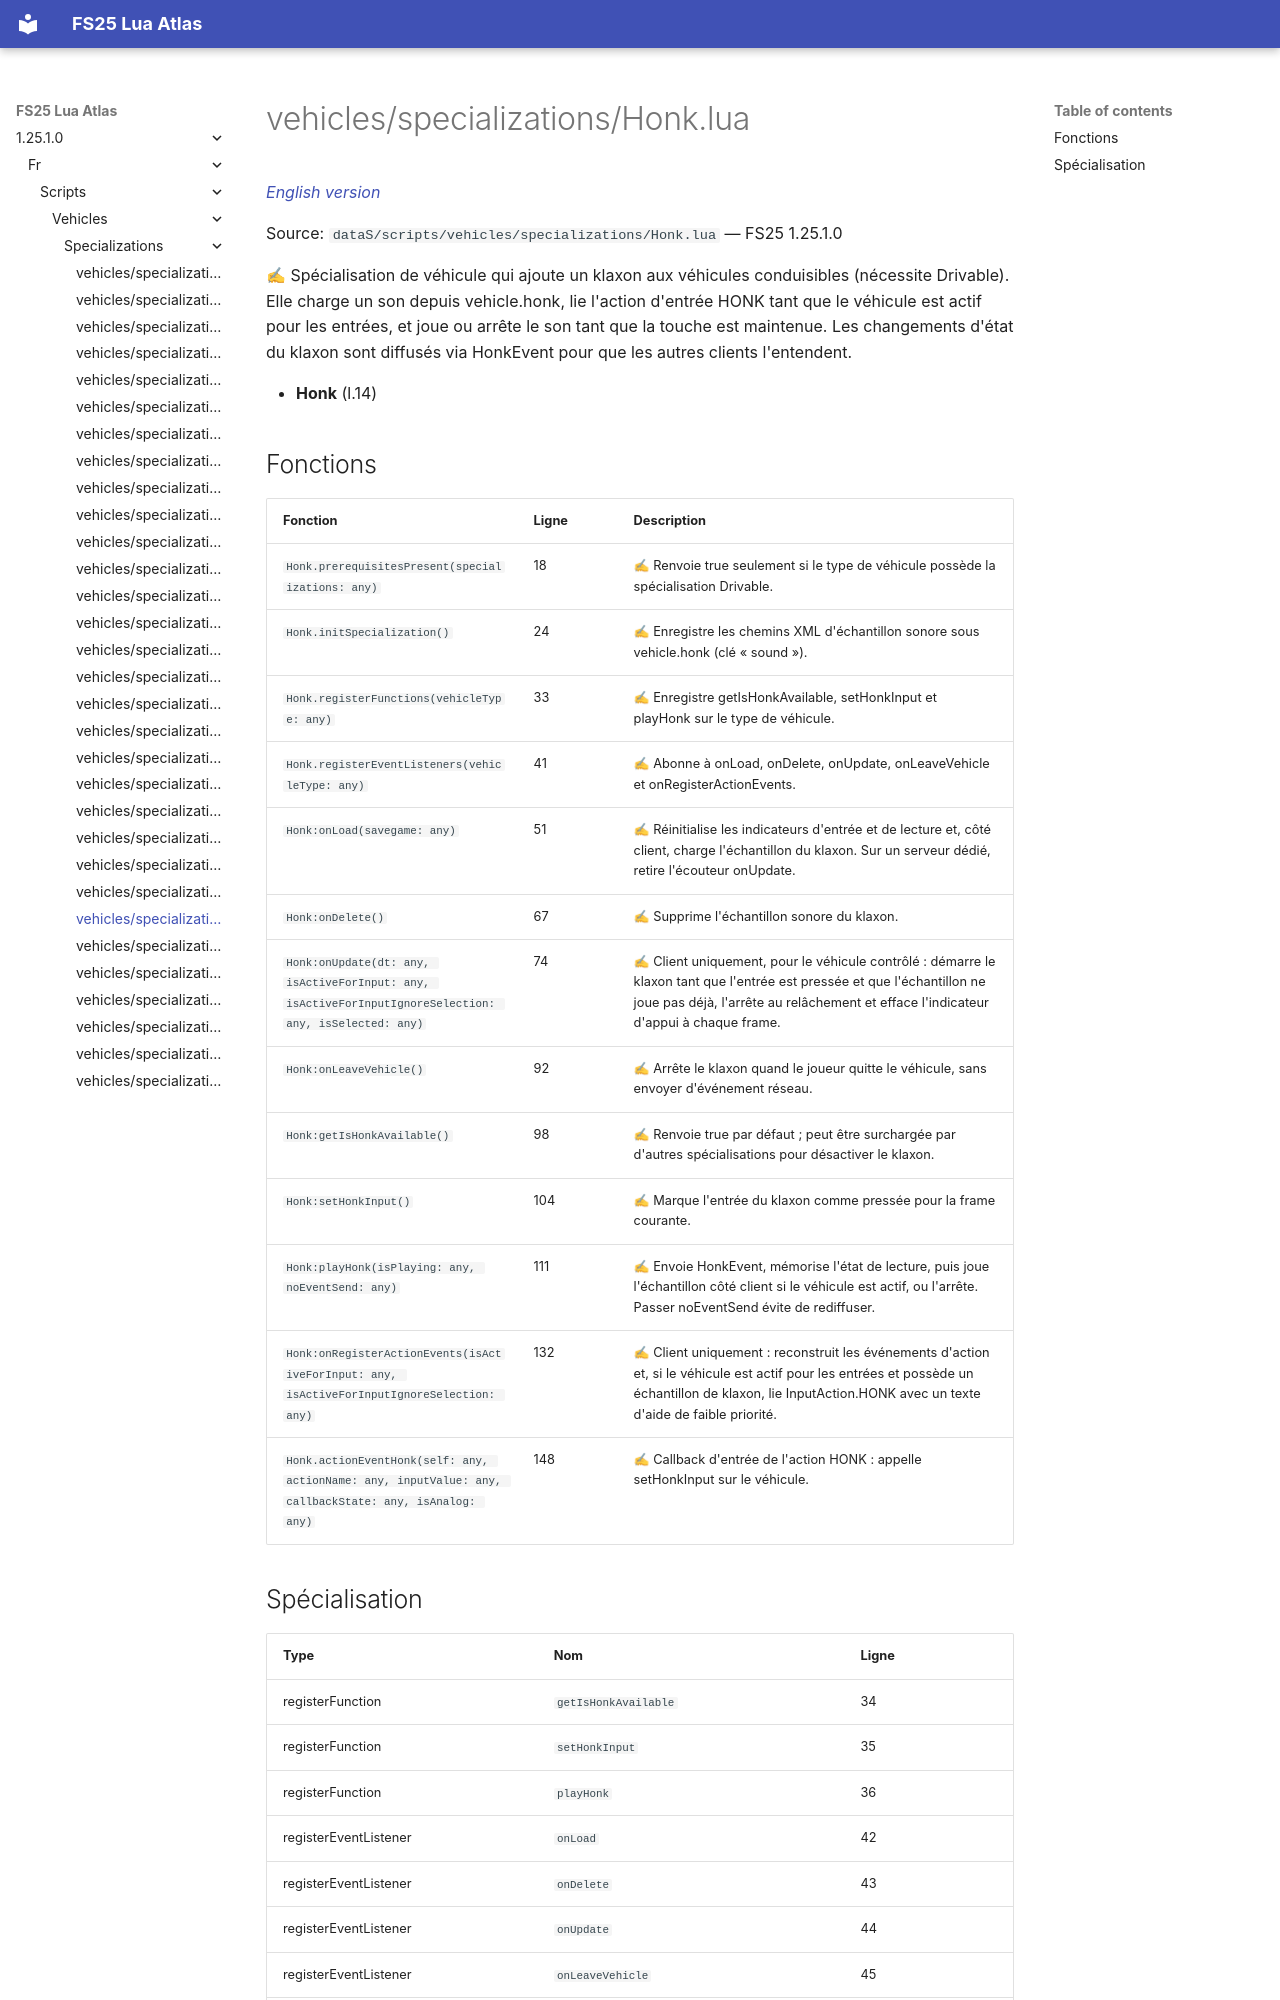

repository: Tim0219800/fs25-lua-atlas · page: 1.25.1.0/fr/scripts/vehicles/specializations/Honk.html · generator: mkdocs

# vehicles/specializations/Honk.lua

*[English version](../../../../scripts/vehicles/specializations/Honk.md)*

Source: `dataS/scripts/vehicles/specializations/Honk.lua` — FS25 1.25.1.0

✍ Spécialisation de véhicule qui ajoute un klaxon aux véhicules conduisibles (nécessite Drivable). Elle charge un son depuis vehicle.honk, lie l'action d'entrée HONK tant que le véhicule est actif pour les entrées, et joue ou arrête le son tant que la touche est maintenue. Les changements d'état du klaxon sont diffusés via HonkEvent pour que les autres clients l'entendent.

- **Honk** (l.14)

## Fonctions

| Fonction | Ligne | Description |
|---|---|---|
| `Honk.prerequisitesPresent(specializations: any)` | 18 | ✍ Renvoie true seulement si le type de véhicule possède la spécialisation Drivable. |
| `Honk.initSpecialization()` | 24 | ✍ Enregistre les chemins XML d'échantillon sonore sous vehicle.honk (clé « sound »). |
| `Honk.registerFunctions(vehicleType: any)` | 33 | ✍ Enregistre getIsHonkAvailable, setHonkInput et playHonk sur le type de véhicule. |
| `Honk.registerEventListeners(vehicleType: any)` | 41 | ✍ Abonne à onLoad, onDelete, onUpdate, onLeaveVehicle et onRegisterActionEvents. |
| `Honk:onLoad(savegame: any)` | 51 | ✍ Réinitialise les indicateurs d'entrée et de lecture et, côté client, charge l'échantillon du klaxon. Sur un serveur dédié, retire l'écouteur onUpdate. |
| `Honk:onDelete()` | 67 | ✍ Supprime l'échantillon sonore du klaxon. |
| `Honk:onUpdate(dt: any, isActiveForInput: any, isActiveForInputIgnoreSelection: any, isSelected: any)` | 74 | ✍ Client uniquement, pour le véhicule contrôlé : démarre le klaxon tant que l'entrée est pressée et que l'échantillon ne joue pas déjà, l'arrête au relâchement et efface l'indicateur d'appui à chaque frame. |
| `Honk:onLeaveVehicle()` | 92 | ✍ Arrête le klaxon quand le joueur quitte le véhicule, sans envoyer d'événement réseau. |
| `Honk:getIsHonkAvailable()` | 98 | ✍ Renvoie true par défaut ; peut être surchargée par d'autres spécialisations pour désactiver le klaxon. |
| `Honk:setHonkInput()` | 104 | ✍ Marque l'entrée du klaxon comme pressée pour la frame courante. |
| `Honk:playHonk(isPlaying: any, noEventSend: any)` | 111 | ✍ Envoie HonkEvent, mémorise l'état de lecture, puis joue l'échantillon côté client si le véhicule est actif, ou l'arrête. Passer noEventSend évite de rediffuser. |
| `Honk:onRegisterActionEvents(isActiveForInput: any, isActiveForInputIgnoreSelection: any)` | 132 | ✍ Client uniquement : reconstruit les événements d'action et, si le véhicule est actif pour les entrées et possède un échantillon de klaxon, lie InputAction.HONK avec un texte d'aide de faible priorité. |
| `Honk.actionEventHonk(self: any, actionName: any, inputValue: any, callbackState: any, isAnalog: any)` | 148 | ✍ Callback d'entrée de l'action HONK : appelle setHonkInput sur le véhicule. |
